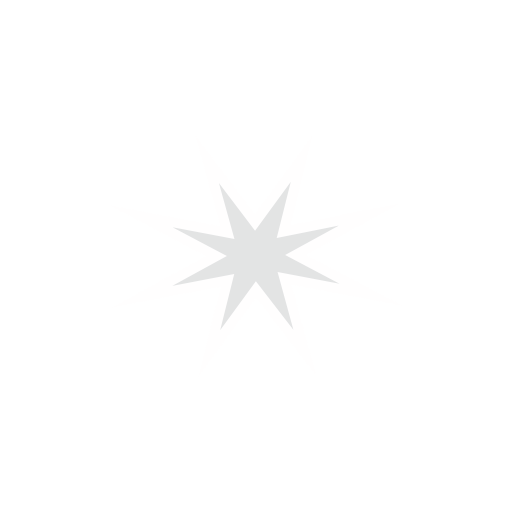
t = 0.00 s
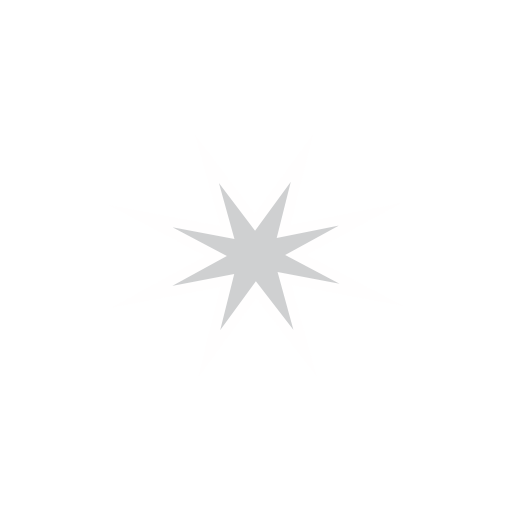
t = 1.00 s
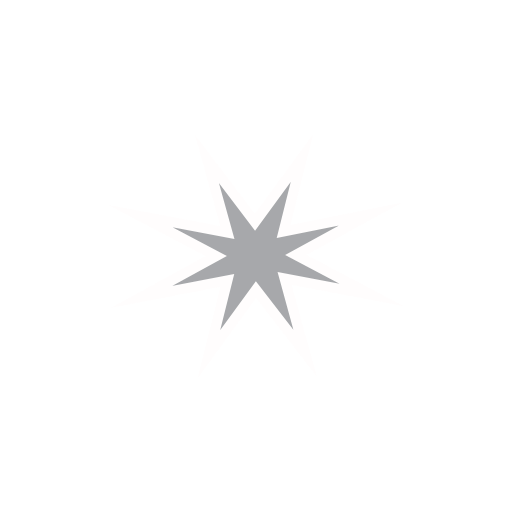
t = 3.00 s
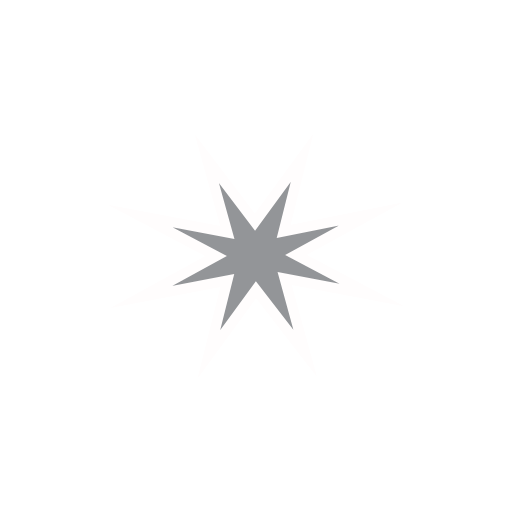
t = 4.00 s
t = 5.00 s: frame unchanged from t = 3.00 s, image omitted
t = 7.00 s: frame unchanged from t = 1.00 s, image omitted

The animated SVG that drew these frames (rendered in a browser with its animation timeline set to each time). Animation: 1 SMIL element (animate=1); one cycle of 8.00 s, repeats indefinitely.

<?xml version="1.0" encoding="utf-8"?>
<svg version="1.1" id="Layer_1" xmlns="http://www.w3.org/2000/svg" xmlns:xlink="http://www.w3.org/1999/xlink" x="0px" y="0px"
	 viewBox="0 0 50 50" style="enable-background:new 0 0 50 50;" xml:space="preserve">
<style type="text/css">
	.st0{fill:#939598;stroke:#FFFDFD;stroke-miterlimit:10;}
</style>
<path id="path95855-5-2" class="st0" d="M29.8,34.5L25,28.3l-4.6,6.3l1.8-7.2L13.8,29l7.3-4l-7.4-3.9l8.5,1.6l-2-7.2l4.7,6.2
	l4.6-6.3l-1.8,7.2l8.5-1.7l-7.3,4l7.4,3.9l-8.5-1.6L29.8,34.5z">
	<animate
	  attributeType="CSS"
	  attributeName="opacity"
	  from=".25"
	  to=".25"
	  dur="8s"
	  values=".25; 1; .25"
	  keyTimes="0; 0.5; 1"
	  repeatCount="indefinite" />
</path>
</svg>
